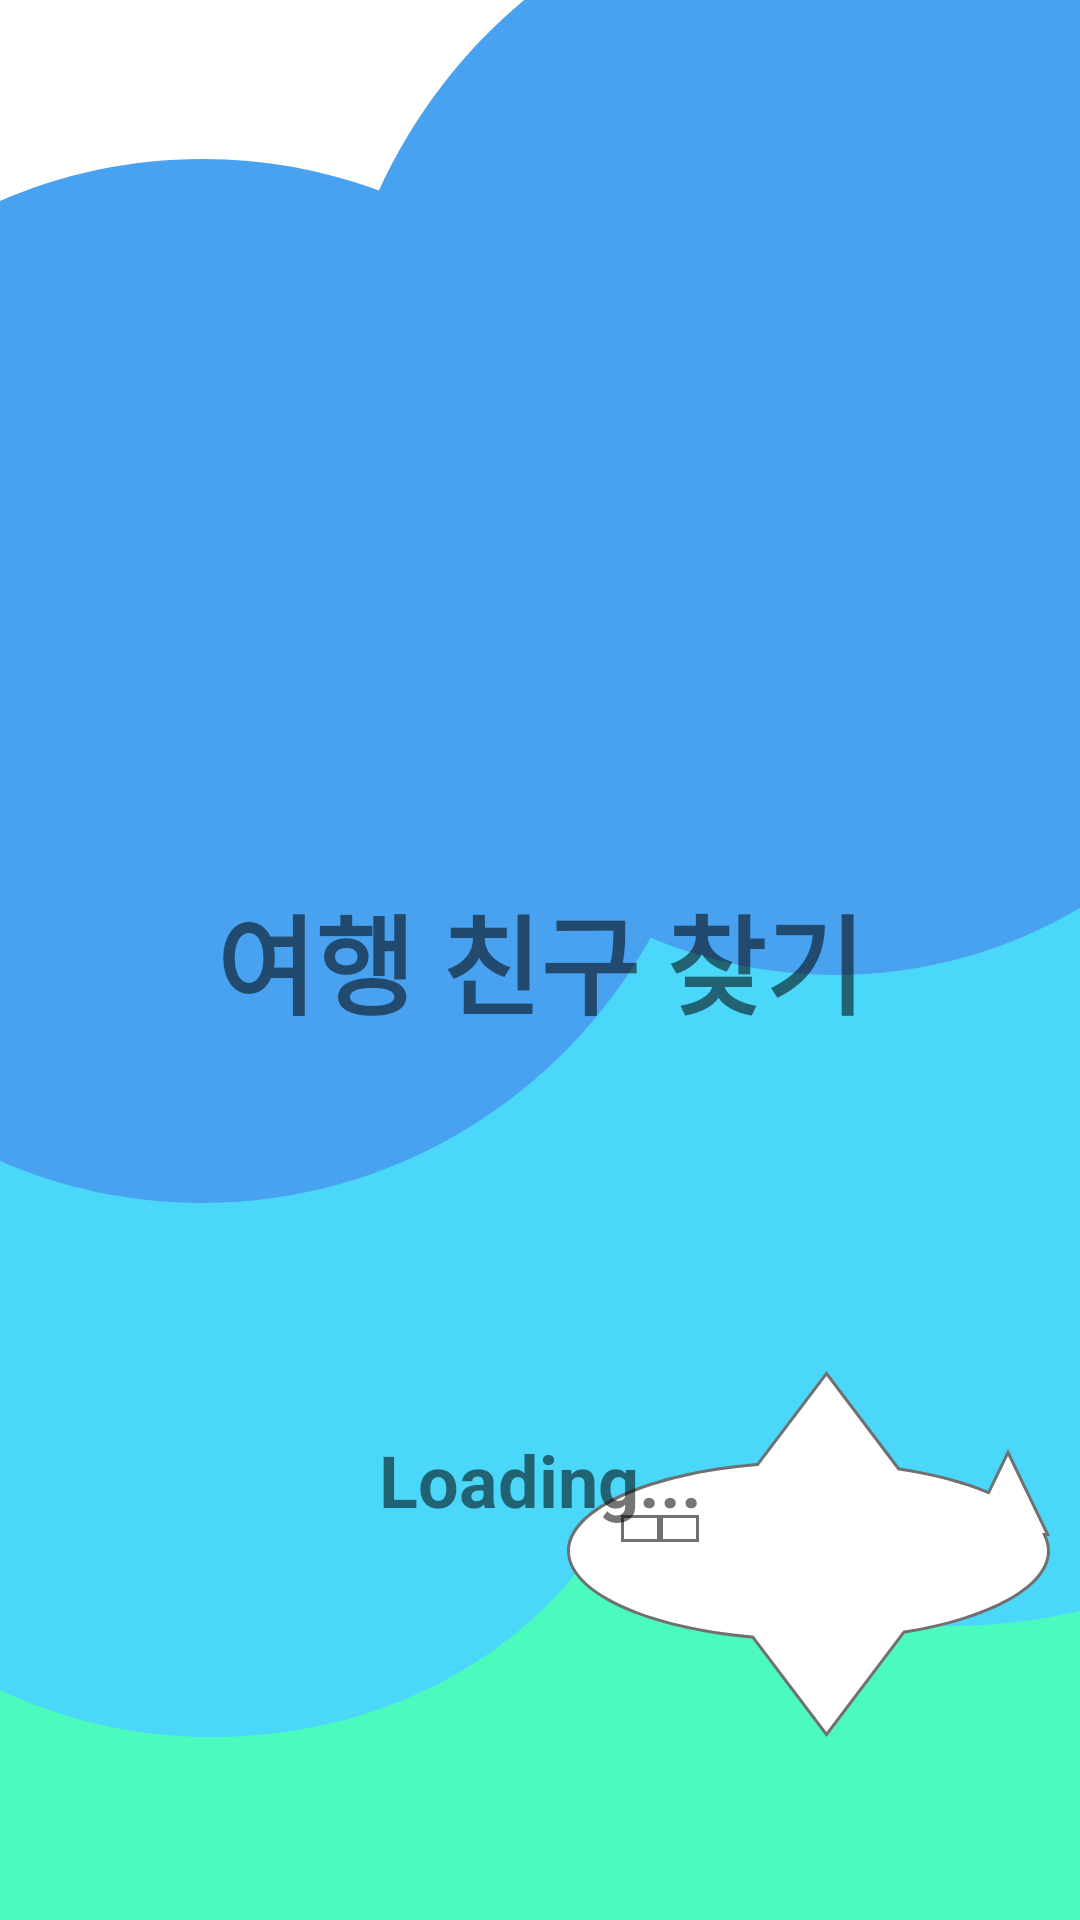

Write the Android layout XML for this screen, with the resource values it uses.
<!-- AndroidManifest.xml: application theme AppTheme -->
<!-- res/layout/activity_main.xml -->
<?xml version="1.0" encoding="utf-8"?>
<androidx.constraintlayout.widget.ConstraintLayout xmlns:android="http://schemas.android.com/apk/res/android"
    xmlns:app="http://schemas.android.com/apk/res-auto"
    xmlns:tools="http://schemas.android.com/tools"
    android:layout_width="match_parent"
    android:layout_height="match_parent"
    tools:context=".MainActivity">

    <ImageView
        android:id="@+id/imageView"
        android:layout_width="match_parent"
        android:layout_height="match_parent"
        app:srcCompat="@drawable/loading" />

    <TextView
        android:id="@+id/tvLogo"
        android:layout_width="wrap_content"
        android:layout_height="wrap_content"
        android:text="여행 친구 찾기"
        android:textSize="36sp"
        android:textStyle="bold"
        app:layout_constraintBottom_toBottomOf="parent"
        app:layout_constraintEnd_toEndOf="parent"
        app:layout_constraintStart_toStartOf="parent"
        app:layout_constraintTop_toTopOf="parent" />

    <TextView
        android:id="@+id/tvLoad"
        android:layout_width="wrap_content"
        android:layout_height="wrap_content"
        android:text="Loading..."
        android:textSize="24sp"
        android:textStyle="bold"
        app:layout_constraintBottom_toBottomOf="parent"
        app:layout_constraintEnd_toEndOf="parent"
        app:layout_constraintStart_toStartOf="parent"
        app:layout_constraintTop_toBottomOf="@+id/tvLogo" />

</androidx.constraintlayout.widget.ConstraintLayout>
<!-- resources referenced by this layout -->
<resources>
  <!-- drawable loading: png bitmap (drawable-hdpi, 28495 bytes) -->
  <style name="AppTheme" parent="Theme.AppCompat.Light.DarkActionBar">
          
          <item name="colorPrimary">@color/colorPrimary</item>
          <item name="colorPrimaryDark">#000</item>
          <item name="colorAccent">@color/colorAccent</item>
          
          <item name="windowActionBar">false</item>
          <item name="windowNoTitle">true</item>
      </style>
  <!-- not gathered from this repository: default colours our renderer supplied (Android Studio template values) -->
  <color name="colorPrimary">#FF6200EE</color>
  <color name="colorAccent">#FF03DAC5</color>
</resources>
